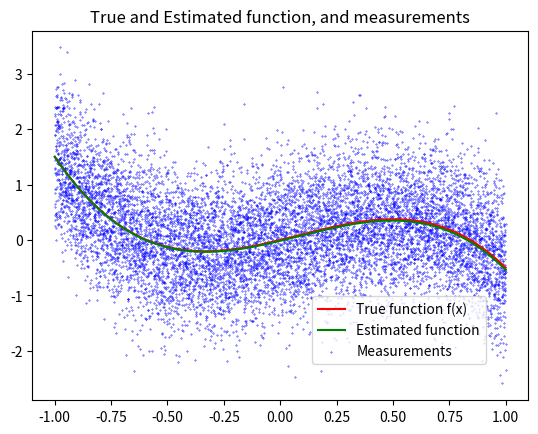

Here is the Python script that generated this plot: (Note: this script raises an exception after producing the figure.)
import os, sys
import numpy as np
import matplotlib.pyplot as plt
import time


def analytical_estimation(X, y):
    # get the desired parameters with analytical estimation

    X_T_X = np.matmul(np.transpose(X), X)
    X_T_X_inv = np.linalg.inv(X_T_X)
    X_T_y = np.matmul(np.transpose(X),y)

    a_est = np.matmul(X_T_X_inv,X_T_y)

    return a_est


def projected_gd(X, y, step_size_mode : str, r, eps, max_iter, m, a_init, a_compare, eta = None, batch_size = None, print_every=100):
    """Estimate parameters using projected GD algorithm"""

    # step_size_mode :  decaying/AdaGrad


    def calc_grad(X, y, a, m, batch_size = None):

        if batch_size == None:
            X_a = np.matmul(X, a) # (m,)
            X_T = np.transpose(X) # (n x m)
            # y (m, 1)

            g_T = (1/m) * np.matmul(X_T, X_a-y[:,0])

        else:
            # choose random 'batch_size' number of examples
            # and calc gradient on them
            m, n = X.shape
            batch_indexes = np.random.randint(0, m, batch_size)
            X_batch = X[batch_indexes, :]
            y_batch = y[batch_indexes, :]

            X_a = np.matmul(X_batch, a)             # (batch_size,)
            X_batch_T = np.transpose(X_batch)       # (n x batch_size)
            # y (batch_size, 1)

            g_T = (1/m) * np.matmul(X_batch_T, X_a-y_batch[:,0])

        return g_T

    def get_G(X, y, r, m):

        mx = (np.matmul(np.transpose(X), X)) * (1/m)
        max_ev = np.max(np.linalg.eig(mx)[0])

        mx2 = (np.matmul(np.transpose(X), y)) * (1/m)
        norm = np.linalg.norm(mx2)

        G = 2*r*max_ev +  norm
        return G

    def calc_decaying_grad(D_G, t):
        step_size = D_G * (1/np.sqrt(t))
        return step_size

    def calc_adagrad(D, g_T_vec):

        norms_squared = np.linalg.norm(g_T_vec, axis=1)**2
        step_size = D / np.sqrt(2 * np.sum(norms_squared))
        return step_size

    def project_a(a, r):

        if np.linalg.norm(a) > r:
            return r * (a / np.linalg.norm(a))
        else:
            return a


    D = 2*r
    G = get_G(X, y, r, m)
    D_G = D/G

    a_compare = np.transpose(a_compare)

    # take the initial values as current estimation
    a_est = a_init

    # 2. keep going until stop condition reached or max_iter
    t = 1
    err_vec = np.array([])
    time_vec = np.array([])

    cur_grad = calc_grad(X, y, a_est, m, batch_size)
    cur_grad_expand = np.transpose(np.expand_dims(cur_grad, axis=1))
    grad_vec = cur_grad_expand

    start_time = time.time()

    while True:

        if (np.linalg.norm(cur_grad) ** 2 < eps):
            print(f"\nCurrent gradient {np.linalg.norm(cur_grad) ** 2} < {eps}. Stopping\n")
            break

        if (t > max_iter):
            print(f"\nReached max number of iterations: {max_iter}. Stopping\n")
            break

        # 3. calculate the step size
        if step_size_mode == 'decaying':
            step_size = calc_decaying_grad(D_G, t)
        elif step_size_mode == 'AdaGrad':
            step_size = calc_adagrad(D, grad_vec)
        elif step_size_mode == 'Const':
            step_size = eta
        else:
            raise Exception("Invalid step size mode")

        # 4. update the estimated params
        update_a = a_est - step_size * cur_grad
        projected_update_a = project_a(update_a, r)
        a_est = projected_update_a

        # 5. re-calculate the gradient
        cur_grad = calc_grad(X, y, a_est, m, batch_size)

        if step_size_mode == 'AdaGrad':
            cur_grad_expand = np.transpose(np.expand_dims(cur_grad, axis=1))
            grad_vec = np.concatenate((grad_vec, cur_grad_expand), axis=0)


        # 6. calc the error
        error = np.sum(np.abs(a_compare - a_est))
        err_vec = np.append(err_vec, error)

        time_vec = np.append(time_vec, time.time())

        if t%print_every == 0:
            print(f"Iter: {t}, error : {error}, grad_norm : {np.linalg.norm(cur_grad)**2}")


        t += 1


    return time_vec, err_vec, a_est

def main():

    # def params
    n = 3
    m = 10000
    a_vec = np.expand_dims(np.array([0, 1, 0.5, -2]), axis=1)

    x_min = -1
    x_max = 1

    mu, sigma = 0, np.sqrt(0.5) # mean and standard deviation

    x_vals = np.linspace(x_min, x_max, num=m)
    X_matrix = np.zeros([m, n+1])

    for i in range(n+1):
        X_matrix[:,i] = x_vals**i

    noise_vals = np.expand_dims(np.random.normal(mu, sigma, m), axis = 1)

    y_true = np.matmul(X_matrix, a_vec)
    y_meas = y_true + noise_vals



    # question 3 + 4
    a_est = analytical_estimation(X_matrix, y_meas)
    y_est = np.matmul(X_matrix, a_est)

    # plot all three graphs
    fig, ax = plt.subplots()
    ax.plot(x_vals, y_true, color='r')
    ax.plot(x_vals, y_est, color='g')
    ax.scatter(x_vals, y_meas, color='b', marker='o', s=0.1 )
    ax.legend(["True function f(x)", "Estimated function", "Measurements"], bbox_to_anchor=(0.55, 0.3))
    ax.set_title('True and Estimated function, and measurements')
    plt.savefig("graphs/q_3.png")
    plt.close(fig)

    do_56 = False
    do_78 = False
    do_10 = True
    do_11 = True

    # question 5 + 6

    # def params
    r = 4              # euclidean distance limit for vec a
    eps = 1e-10         # stop condition
    max_iter = 2000    # max steps

    # 1. pick random initial values s.t. they are in C:
    in_C = False

    while in_C == False:
        a_init = np.random.randn(4)
        in_C = np.linalg.norm(a_init) <= r


    if do_56:
        _, decay_err_vec, decay_a_est = projected_gd(X_matrix, y_meas, 'decaying', r, eps, max_iter, m, a_init, a_est)
        _, adagrad_err_vec, adagrad_a_est = projected_gd(X_matrix, y_meas, 'AdaGrad', r, eps, max_iter, m, a_init, a_est)


        # plot error
        fig, ax = plt.subplots()
        ax.set_yscale('log')
        ax.plot(decay_err_vec, color='r')
        ax.plot(adagrad_err_vec , color='b')
        ax.grid()
        ax.set_ylabel("Error [log]")
        ax.set_xlabel("Iterations")
        ax.legend(["Decaying step size", "Adagrad"], bbox_to_anchor=(0.55, 0.3))
        ax.set_title('Convergence rate comparison')
        plt.savefig("graphs/q_6.png")
        plt.close(fig)


    # Question 8 - 9
    mx = (np.matmul(np.transpose(X_matrix), X_matrix)) * (1 / m)
    L = np.max(np.linalg.eig(mx)[0])
    max_iter = 500    # max steps

    if do_78:

        _, const_step_1_err_vec, const_step_a_est_1 = projected_gd(X_matrix, y_meas, 'Const', r, eps, max_iter, m, a_init, a_est , eta=10/L)
        _, const_step_2_err_vec, const_step_a_est_2 = projected_gd(X_matrix, y_meas, 'Const', r, eps, max_iter, m, a_init, a_est , eta=1/L)
        _, const_step_3_err_vec, const_step_a_est_3 = projected_gd(X_matrix, y_meas, 'Const', r, eps, max_iter, m, a_init, a_est , eta=1/(10*L))

        # plot error
        fig, ax = plt.subplots()
        ax.set_yscale('log')
        ax.plot(const_step_1_err_vec, color='r')
        ax.plot(const_step_2_err_vec, color='b')
        ax.plot(const_step_3_err_vec, color='g')
        ax.grid()
        ax.set_ylabel("Error [log]")
        ax.set_xlabel("Iterations")
        ax.legend(["10/L", "1/L", "1/10L"], bbox_to_anchor=(0.55, 0.3))
        ax.set_title('Convergence rate comparison')
        plt.savefig("graphs/q_8.png")
        plt.close(fig)


        # plot error
        fig, ax = plt.subplots()
        ax.set_yscale('log')
        ax.plot(adagrad_err_vec, color='r')
        ax.plot(const_step_2_err_vec, color='b')
        ax.grid()
        ax.set_ylabel("Error [log]")
        ax.set_xlabel("Iterations")
        ax.legend(["Adagrad", "Const: eta=1/L"], bbox_to_anchor=(0.55, 0.3))
        ax.set_title('Convergence rate comparison')
        plt.savefig("graphs/q_9.png")
        plt.close(fig)


    # Quesitons 10 - 11

    batch_size_vec = [1, 10, 100, 1000]
    decay_err_vec_batch = {}
    decay_a_est_batch = {}

    eps = 1e-20         # stop condition
    max_iter = 1000    # max steps

    if do_10:
        for i, batch_size in enumerate(batch_size_vec):
            print(f"\nInit for batch_size = {batch_size}")
            _, decay_err_vec_batch[i], decay_a_est_batch[i] = projected_gd(X_matrix, y_meas, 'decaying', r, eps, max_iter, m, a_init, a_est, batch_size=batch_size, print_every=100)


        # plot error
        fig, ax = plt.subplots()
        ax.set_yscale('log')
        ax.plot(decay_err_vec_batch[0], color='r')
        ax.plot(decay_err_vec_batch[1], color='b')
        ax.plot(decay_err_vec_batch[2], color='g')
        ax.plot(decay_err_vec_batch[3], color='k')
        ax.grid()
        ax.set_ylabel("Error [log]")
        ax.set_xlabel("Iterations")
        ax.legend(["batch_size = 1", "batch_size = 10", "batch_size = 100", "batch_size = 1000"], bbox_to_anchor=(0.55, 0.3))
        ax.set_title('Convergence rate comparison')
        plt.savefig("graphs/q_10.png")

    decay_time_vec_batch = {}
    
    if do_11:

        max_iter = 10000  # max steps


        for i, batch_size in enumerate(batch_size_vec):
            print(f"\nInit for batch_size = {batch_size}")
            decay_time_vec_batch[i], decay_err_vec_batch[i], decay_a_est_batch[i] = projected_gd(X_matrix, y_meas, 'decaying', r, eps, max_iter, m, a_init, a_est, batch_size=batch_size, print_every=100)


        # plot error
        fig, ax = plt.subplots()
        ax.set_yscale('log')
        ax.plot(decay_time_vec_batch[0] - decay_time_vec_batch[0][0], decay_err_vec_batch[0], color='r')
        ax.plot(decay_time_vec_batch[1] - decay_time_vec_batch[1][0], decay_err_vec_batch[1], color='b')
        ax.plot(decay_time_vec_batch[2] - decay_time_vec_batch[2][0], decay_err_vec_batch[2], color='g')
        ax.plot(decay_time_vec_batch[3] - decay_time_vec_batch[3][0], decay_err_vec_batch[3], color='k')
        ax.grid()
        ax.set_ylabel("Error [log]")
        ax.set_xlabel("Time [s]")
        ax.legend(["batch_size = 1", "batch_size = 10", "batch_size = 100", "batch_size = 1000"], bbox_to_anchor=(0.55, 0.3))
        ax.set_title('Convergence rate comparison')
        plt.savefig("graphs/q_11.png")



    

    print("done")











if __name__ == "__main__":
    main()